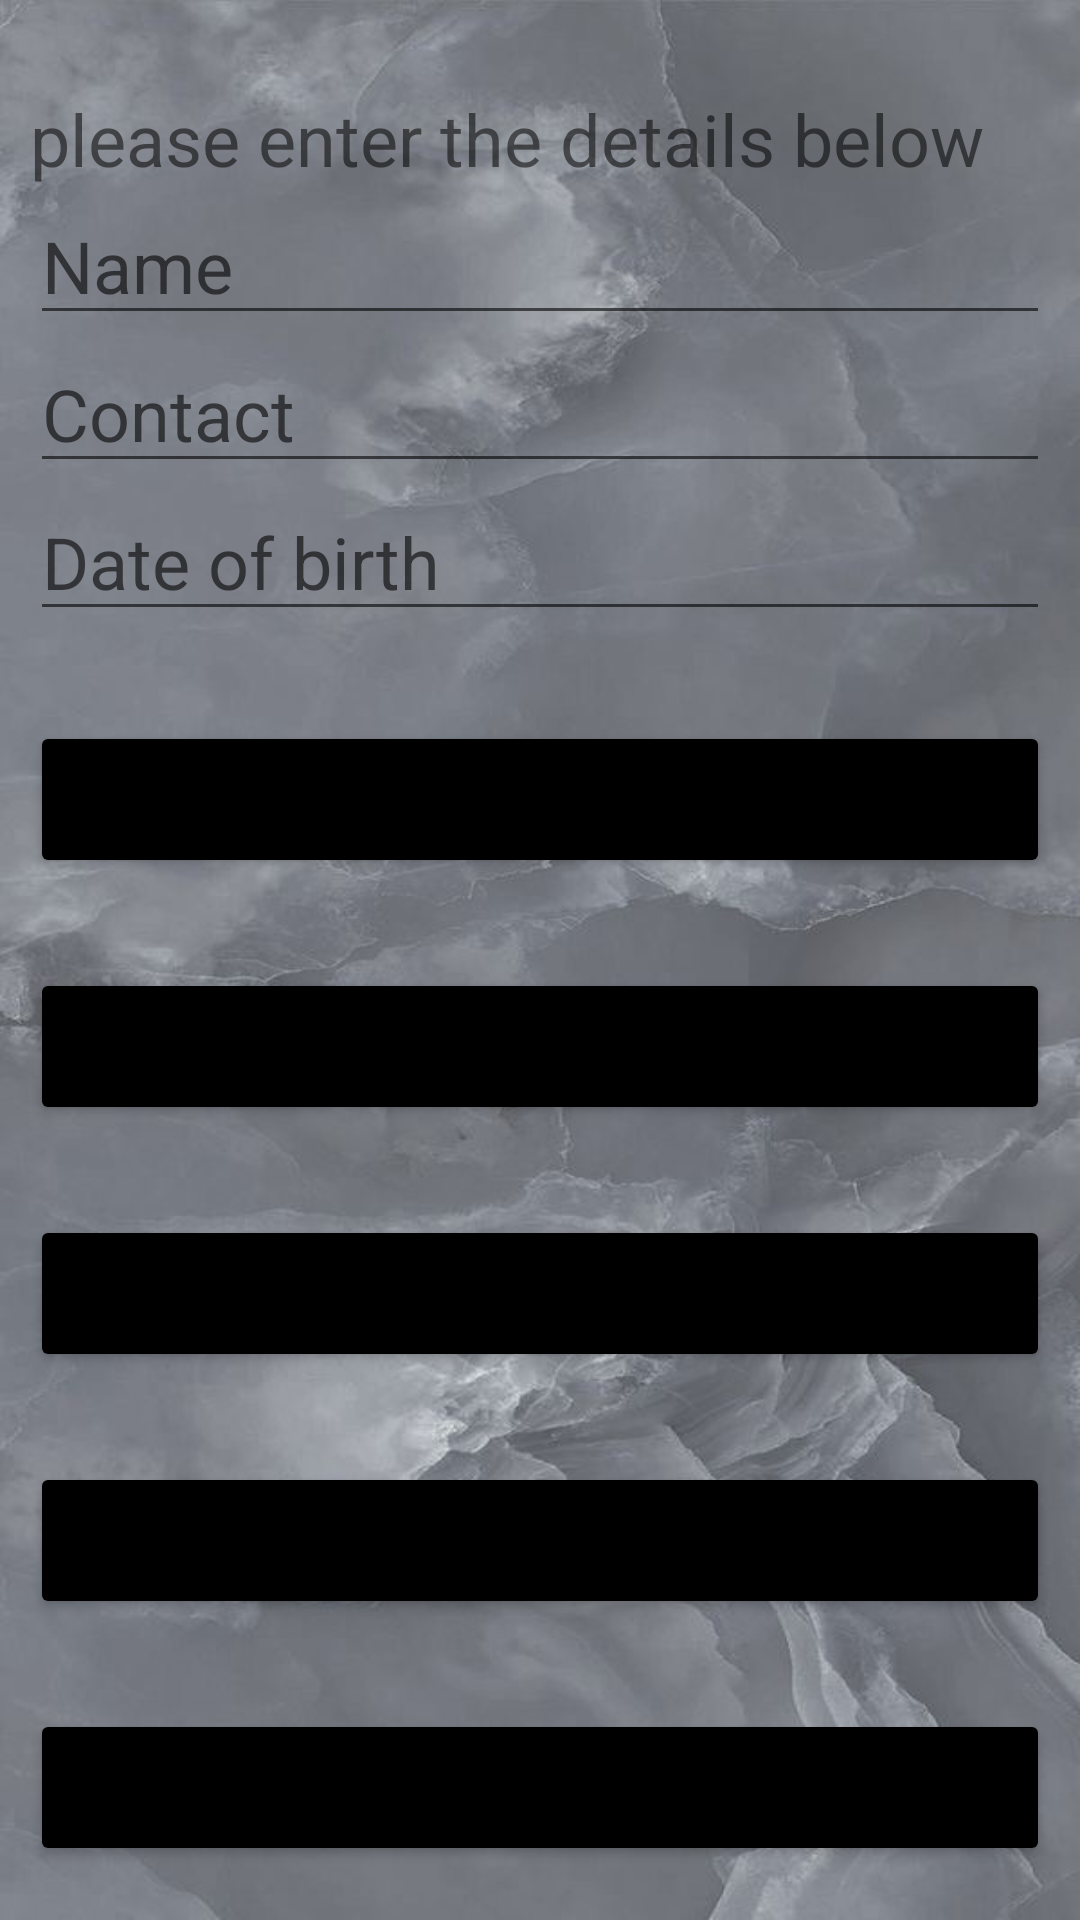

Layout XML and referenced resources for this Android screen:
<!-- AndroidManifest.xml: application theme Theme.SpaHouse -->
<!-- res/layout/activity_calculater.xml -->
<?xml version="1.0" encoding="utf-8"?>
<RelativeLayout xmlns:android="http://schemas.android.com/apk/res/android"
    xmlns:app="http://schemas.android.com/apk/res-auto"
    xmlns:tools="http://schemas.android.com/tools"
    android:layout_width="match_parent"
    android:layout_height="match_parent"
    android:padding="10dp"
    android:background="@drawable/backgroun2"
    tools:context=".cal">


    <TextView
        android:layout_width="match_parent"
        android:layout_height="wrap_content"
        android:text="please enter the details below"
        android:textSize="24dp"
        android:layout_marginTop="20dp"
        android:id="@+id/aa"/>

    <EditText
        android:id="@+id/name"
        android:layout_width="match_parent"
        android:layout_height="wrap_content"
        android:hint="Name"
        android:textSize="24dp"
        android:layout_below="@+id/aa"
        android:inputType="textPersonName"/>

    <EditText
        android:id="@+id/contact"
        android:layout_width="match_parent"
        android:layout_height="wrap_content"
        android:hint="Contact"
        android:textSize="24dp"
        android:layout_below="@+id/name"
        android:inputType="number"/>

    <EditText
        android:id="@+id/dob"
        android:layout_width="match_parent"
        android:layout_height="wrap_content"
        android:hint="Date of birth"
        android:textSize="24dp"
        android:layout_below="@+id/contact"
        android:inputType="number"/>

    <Button
        android:id="@+id/btnUpdate"
        android:layout_width="match_parent"
        android:layout_height="wrap_content"
        android:textSize="24dp"
        android:layout_marginTop="30dp"
        android:text="Update  data"
        android:backgroundTint="@color/black"
        android:layout_below="@+id/btnInsert"/>
    <Button
        android:id="@+id/btnInsert"
        android:layout_width="match_parent"
        android:layout_height="wrap_content"
        android:textSize="24dp"
        android:backgroundTint="@color/black"
        android:text="Insert New Data"
        android:layout_marginTop="30dp"
        android:layout_below="@+id/dob"/>

    <Button
        android:id="@+id/btnDelete"
        android:layout_width="match_parent"
        android:layout_height="wrap_content"
        android:textSize="24dp"
        android:backgroundTint="@color/black"
        android:text="Delete Existing Data"
        android:layout_marginTop="30dp"
        android:layout_below="@+id/btnUpdate"/>

    <Button
        android:id="@+id/btnView"
        android:layout_width="match_parent"
        android:layout_height="wrap_content"
        android:textSize="24dp"
        android:text="View Data"
        android:backgroundTint="@color/black"
        android:layout_marginTop="30dp"
        android:layout_below="@+id/btnDelete"/>

    <Button
        android:id="@+id/btnclr"
        android:layout_width="match_parent"
        android:layout_height="wrap_content"
        android:textSize="24dp"
        android:text="Clear"
        android:backgroundTint="@color/black"
        android:layout_marginTop="30dp"
        android:layout_below="@+id/btnView"/>



</RelativeLayout>
<!-- resources referenced by this layout -->
<resources>
  <!-- drawable backgroun2: jpeg bitmap (drawable-v24, 74513 bytes) -->
  <style name="Theme.SpaHouse" parent="Theme.MaterialComponents.DayNight.NoActionBar">
          
          <item name="colorPrimary">@color/purple_500</item>
          <item name="colorPrimaryVariant">@color/purple_700</item>
          <item name="colorOnPrimary">@color/white</item>
          
          <item name="colorSecondary">@color/teal_200</item>
          <item name="colorSecondaryVariant">@color/teal_700</item>
          <item name="colorOnSecondary">@color/black</item>
          
          <item name="android:statusBarColor">?attr/colorPrimaryVariant</item>
          
      </style>
  <!-- not gathered from this repository: default colours our renderer supplied (Android Studio template values) -->
  <color name="purple_500">#FF6200EE</color>
  <color name="purple_700">#FF3700B3</color>
  <color name="teal_200">#FF03DAC5</color>
  <color name="teal_700">#FF018786</color>
  <color name="black">#FF000000</color>
  <color name="white">#FFFFFFFF</color>
</resources>
